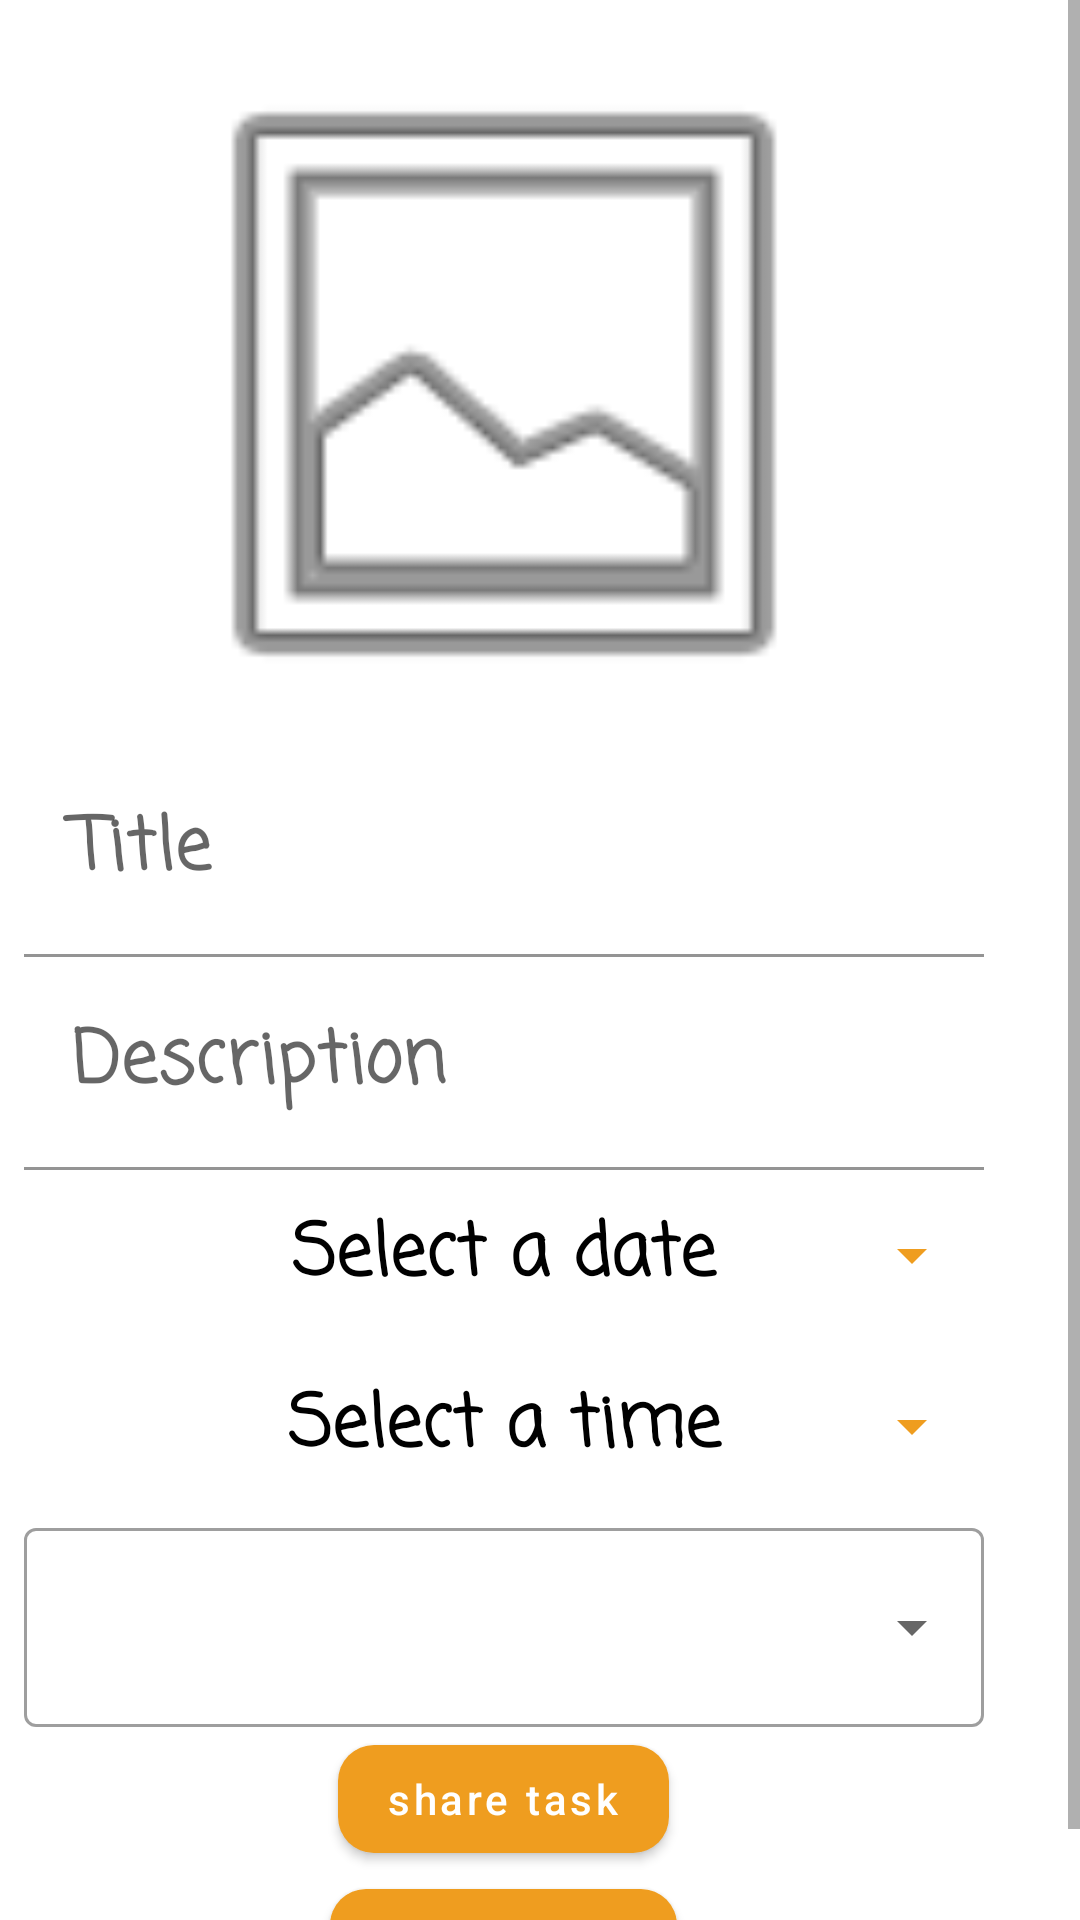

The Android layout XML behind this screen, and the referenced resources:
<!-- AndroidManifest.xml: application theme Theme.TabbedProject -->
<!-- res/layout/edit_task_dialog.xml -->
<?xml version="1.0" encoding="utf-8"?>
<ScrollView xmlns:android="http://schemas.android.com/apk/res/android"
    android:layout_width="wrap_content"
    android:layout_height="wrap_content"
    xmlns:app="http://schemas.android.com/apk/res-auto">
<LinearLayout
    android:layout_width="wrap_content"
    android:layout_height="wrap_content"
    android:orientation="vertical"
    android:layout_margin="8sp">
    <ImageView
        android:id="@+id/image"
        android:layout_width="240dp"
        android:layout_height="240dp"
        android:src="@android:drawable/ic_menu_gallery"
        android:layout_gravity="center"/>
    <com.google.android.material.textfield.TextInputLayout
        android:layout_width="wrap_content"
        android:layout_height="wrap_content"
        android:layout_gravity="center"
        app:endIconMode="clear_text">

        <EditText
            android:id="@+id/titleEt"
            android:layout_width="320dp"
            android:layout_height="wrap_content"
            android:layout_gravity="center"
            android:hint="@string/title"
            android:fontFamily="casual"
            android:backgroundTint="@color/white"
            android:textSize="24sp"
            android:textStyle="bold"
            />
    </com.google.android.material.textfield.TextInputLayout>

    <com.google.android.material.textfield.TextInputLayout
        android:layout_width="wrap_content"
        android:layout_height="wrap_content"
        android:layout_gravity="center"
        app:endIconMode="clear_text"
        >

        <EditText
            android:id="@+id/descriptionEt"
            android:layout_width="320dp"
            android:layout_height="wrap_content"
            android:layout_gravity="center"
            android:hint="@string/description"
            android:fontFamily="casual"
            android:backgroundTint="@color/white"
            android:textSize="24sp"
            android:textStyle="bold"

            />

        <com.google.android.material.button.MaterialButton
            android:id="@+id/datePicker"
            style="@style/Widget.AppCompat.Spinner"
            android:layout_width="match_parent"
            android:layout_height="match_parent"
            android:layout_gravity="center"
            android:fontFamily="casual"
            android:text="@string/select_a_date"
            android:textAlignment="center"
            android:textColor="@color/black"
            android:textSize="24sp"
            android:textStyle="bold"

            />

        <com.google.android.material.button.MaterialButton
            android:id="@+id/timePicker"
            style="@style/Widget.AppCompat.Spinner"
            android:layout_width="match_parent"
            android:layout_height="match_parent"
            android:layout_gravity="center"
            android:fontFamily="casual"
            android:text="@string/select_a_time"
            android:textAlignment="center"
            android:textColor="@color/black"
            android:textSize="24sp"
            android:textStyle="bold" />

    </com.google.android.material.textfield.TextInputLayout>
    <com.google.android.material.textfield.TextInputLayout
        android:id="@+id/menu"
        style="@style/Widget.MaterialComponents.TextInputLayout.OutlinedBox.ExposedDropdownMenu"
        android:layout_width="match_parent"
        android:layout_height="wrap_content"
        >

        <AutoCompleteTextView
            android:id="@+id/autoCompleteTextView"
            android:layout_width="match_parent"
            android:layout_height="wrap_content"
            android:inputType="none"
            android:textColor="@color/black"
            android:textSize="24sp"
            android:textStyle="bold"
            />
        <com.google.android.material.button.MaterialButton
            android:id="@+id/shareButton"
            android:layout_width="wrap_content"
            android:layout_height="wrap_content"
            android:layout_gravity="center"
            android:text="@string/share_task"
            android:textAllCaps="false"
            app:cornerRadius="12sp"/>
        <com.google.android.material.button.MaterialButton
            android:id="@+id/deleteButton"
            android:layout_width="wrap_content"
            android:layout_height="wrap_content"
            android:layout_gravity="center"
            android:text="@string/delete_task"
            android:textAllCaps="false"
            app:cornerRadius="12sp"
            />
    </com.google.android.material.textfield.TextInputLayout>

</LinearLayout>
</ScrollView>
<!-- resources referenced by this layout -->
<resources>
  <color name="black">#FF000000</color>
  <color name="white">#FFFFFFFF</color>
  <string name="delete_task">delete task</string>
  <string name="description">Description</string>
  <string name="select_a_date">Select a date</string>
  <string name="select_a_time">Select a time</string>
  <string name="share_task">share task</string>
  <string name="title">Title</string>
  <style name="Theme.TabbedProject" parent="Theme.MaterialComponents.DayNight.NoActionBar">
          
          <item name="colorPrimary">@color/yellow</item>
          <item name="colorPrimaryVariant">@color/purple_700</item>
          <item name="colorOnPrimary">@color/white</item>
          
          <item name="colorSecondary">@color/yellow</item>
          <item name="colorSecondaryVariant">@color/yellow</item>
          <item name="colorOnSecondary">@color/white</item>
          
          <item name="android:statusBarColor">@color/yellow</item>
          
      </style>
  <color name="yellow">#FFef9d1f</color>
  <color name="purple_700">#FF3700B3</color>
</resources>
